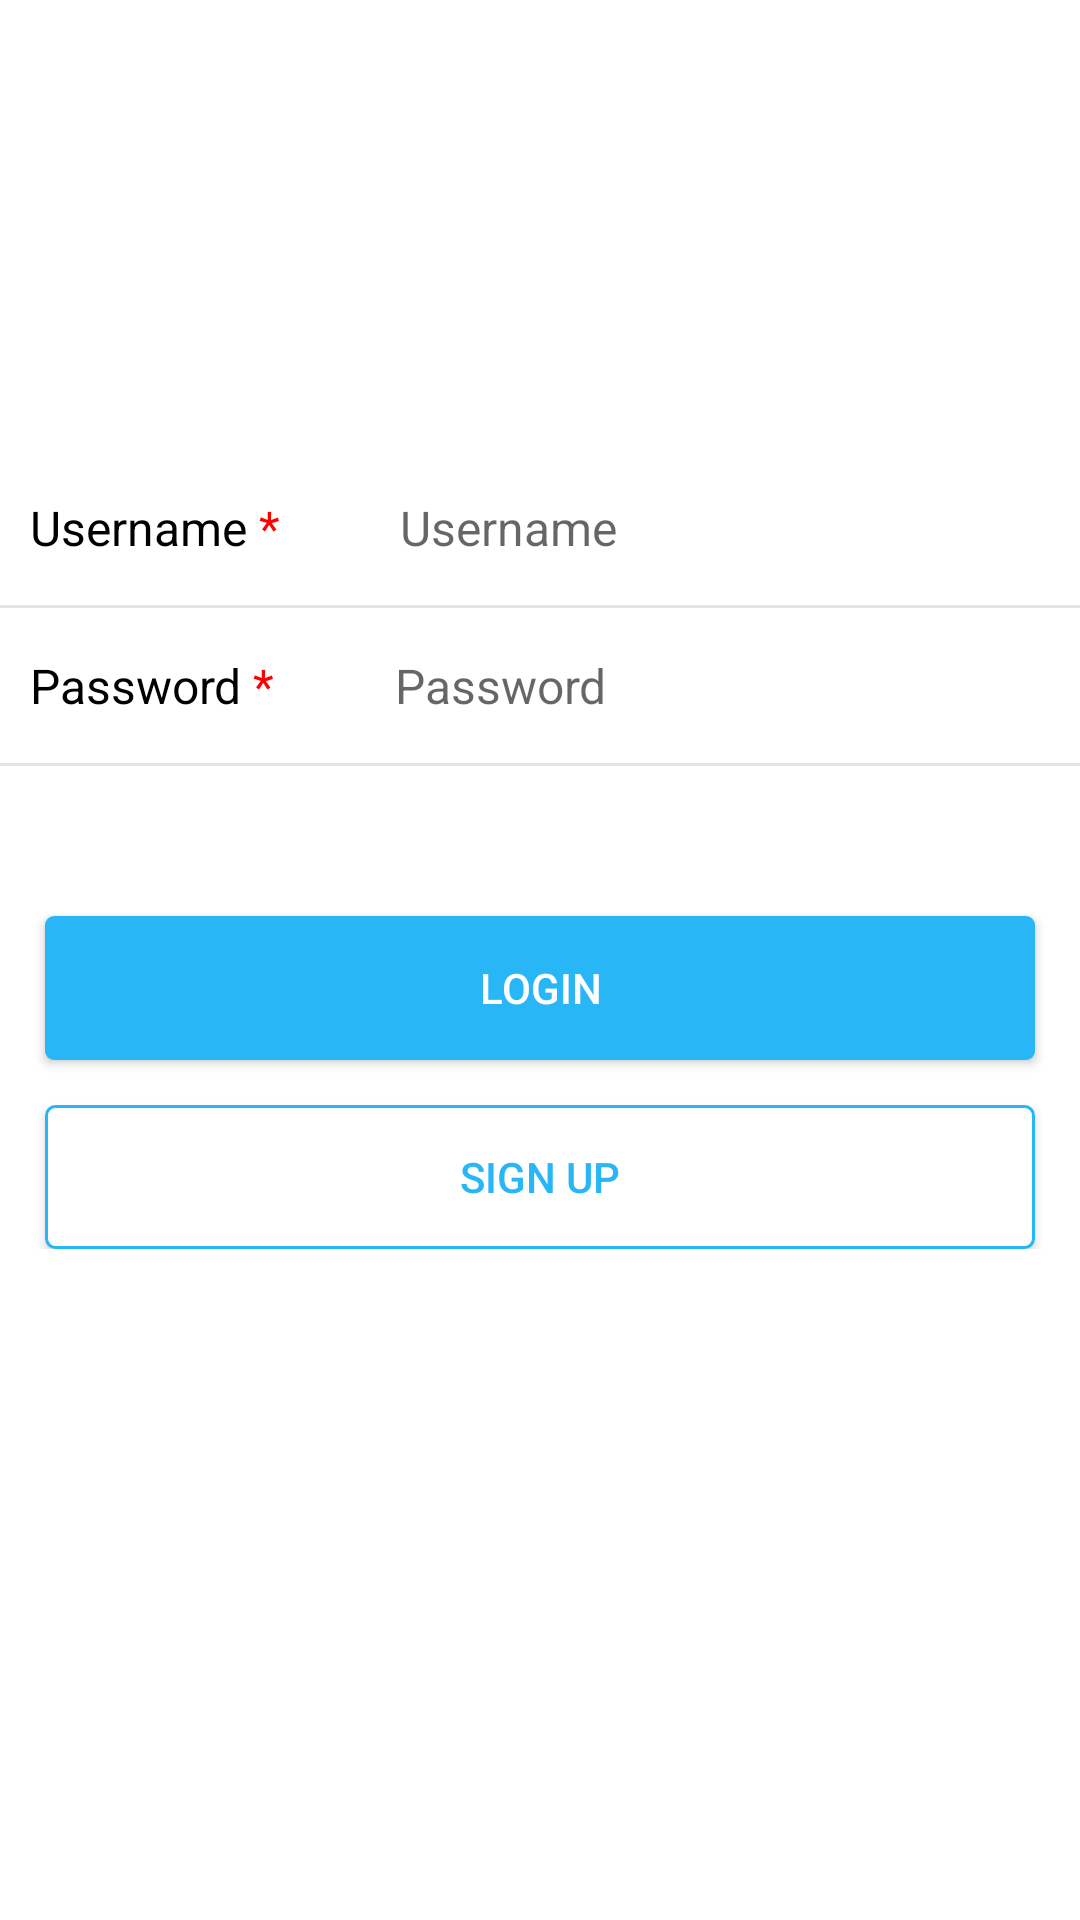

Android layout source for this screen:
<!-- AndroidManifest.xml: application theme AppTheme -->
<!-- res/layout/login_layout.xml -->
<ScrollView xmlns:android="http://schemas.android.com/apk/res/android"
    android:layout_width="fill_parent"
    android:layout_height="fill_parent"
    android:background="@color/white">

    <RelativeLayout xmlns:android="http://schemas.android.com/apk/res/android"
        android:layout_width="fill_parent"
        android:layout_height="fill_parent"
        android:orientation="vertical"
        android:paddingTop="150dp">

        <RelativeLayout
            android:id="@+id/usernameRL"
            android:layout_width="match_parent"
            android:layout_height="wrap_content"
            android:background="@color/white"
            android:paddingTop="15dp">

            <TextView
                android:id="@+id/txtusername"
                android:layout_width="wrap_content"
                android:layout_height="wrap_content"
                android:layout_marginLeft="10dp"
                android:text="@string/Username"
                android:textColor="@color/black"
                android:textSize="16sp" />

            <EditText
                android:id="@+id/username"
                android:layout_width="fill_parent"
                android:layout_height="wrap_content"
                android:layout_marginLeft="40dp"
                android:layout_toRightOf="@+id/txtusername"
                android:background="@android:color/transparent"
                android:hint="@string/Username_hint"
                android:inputType="text"
                android:textSize="16sp" />

            <View
                android:layout_width="match_parent"
                android:layout_height="1dp"
                android:layout_below="@id/txtusername"
                android:layout_marginTop="15dp"
                android:background="@color/dividerColor" />

        </RelativeLayout>

        <RelativeLayout
            android:id="@+id/passwordRl"
            android:layout_width="match_parent"
            android:layout_height="wrap_content"
            android:layout_below="@id/usernameRL"
            android:background="@color/white"
            android:paddingTop="15dp">

            <TextView
                android:id="@+id/txtpassword"
                android:layout_width="wrap_content"
                android:layout_height="wrap_content"
                android:layout_marginLeft="10dp"
                android:text="@string/Password"
                android:textColor="@color/black"
                android:textSize="16sp" />

            <EditText
                android:id="@+id/password"
                android:layout_width="fill_parent"
                android:layout_height="wrap_content"
                android:layout_marginLeft="40dp"
                android:layout_toRightOf="@id/txtpassword"
                android:background="@android:color/transparent"
                android:hint="@string/Password_hint"
                android:inputType="textPassword"
                android:textSize="16sp" />

            <View
                android:layout_width="match_parent"
                android:layout_height="1dp"
                android:layout_below="@id/txtpassword"
                android:layout_marginTop="15dp"
                android:background="@color/dividerColor" />

        </RelativeLayout>


        <Button
            android:id="@+id/login"
            android:layout_width="fill_parent"
            android:layout_height="wrap_content"
            android:layout_below="@+id/passwordRl"
            android:layout_marginLeft="15dp"
            android:layout_marginRight="15dp"
            android:layout_marginTop="50dp"
            android:background="@drawable/blue_rounded_button"
            android:text="@string/LoginBtn"
            android:textColor="@color/white" />

        <Button
            android:id="@+id/signup"
            android:layout_width="fill_parent"
            android:layout_height="wrap_content"
            android:layout_below="@+id/login"
            android:layout_marginLeft="15dp"
            android:layout_marginRight="15dp"
            android:layout_marginTop="15dp"
            android:background="@drawable/white_rounded_button"
            android:text="@string/SignupBtn"
            android:textColor="@color/light_blue_400" />

    </RelativeLayout>

</ScrollView>
<!-- resources referenced by this layout -->
<resources>
  <color name="black">#000000</color>
  <color name="dividerColor">#70BFBFBF</color>
  <color name="light_blue_400">#29B6F6</color>
  <color name="white">#FFFFFF</color>
  <!-- drawable blue_rounded_button (drawable) -->
  <?xml version="1.0" encoding="utf-8"?>
  <shape xmlns:android="http://schemas.android.com/apk/res/android"
      android:shape="rectangle">
  
      <solid android:color="@color/light_blue_400" />
      <corners
          android:bottomLeftRadius="3dp"
          android:bottomRightRadius="3dp"
          android:topLeftRadius="3dp"
          android:topRightRadius="3dp" />
  </shape>
  <!-- drawable white_rounded_button (drawable) -->
  <?xml version="1.0" encoding="utf-8"?>
  <shape xmlns:android="http://schemas.android.com/apk/res/android"
      android:shape="rectangle">
  
      <solid android:color="@color/white" />
      <stroke android:color="@color/light_blue_400" android:width="1dp"/>
      <corners
          android:bottomLeftRadius="3dp"
          android:bottomRightRadius="3dp"
          android:topLeftRadius="3dp"
          android:topRightRadius="3dp" />
  </shape>
  <string name="LoginBtn">Login</string>
  <string name="Password">Password<font color="red"> *</font></string>
  <string name="Password_hint">Password</string>
  <string name="SignupBtn">Sign up</string>
  <string name="Username">Username<font color="red"> *</font></string>
  <string name="Username_hint">Username</string>
  <style name="AppTheme" parent="Theme.AppCompat.Light.DarkActionBar">
          
          <item name="colorPrimary">@color/primary </item>
          <item name="colorPrimaryDark">@color/primary_dark </item>
          <item name="colorAccent">@color/accent</item>
      </style>
  <color name="primary">#03A9F4</color>
  <color name="primary_dark">#0288D1</color>
  <color name="accent">#009688</color>
</resources>
